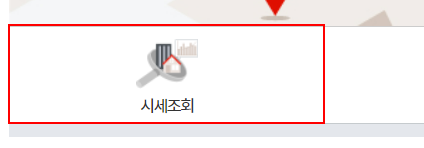
Task: 부동산 사이트에서 정보를 수집한 후 메일로 전송하기

Workflow: Main

Step 1: click on the link '시세조회'

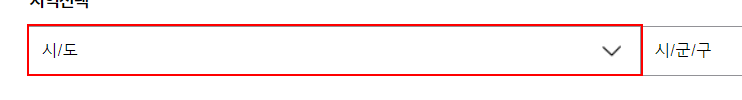
Step 2: select "서울특별시" in the drop-down

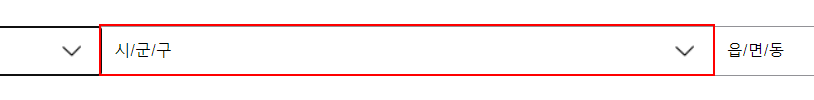
Step 3: select "강남구" in the drop-down

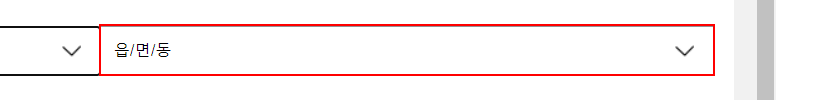
Step 4: select "대치동" in the drop-down

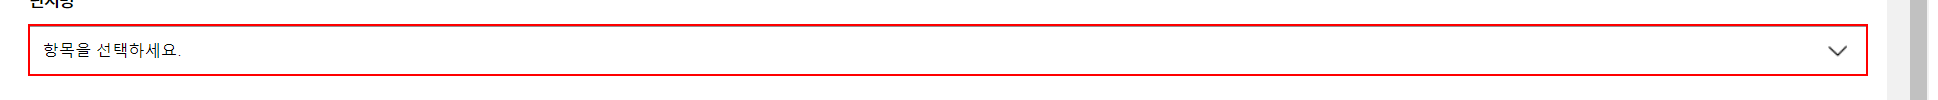
Step 5: select "개포우성1차" in the drop-down

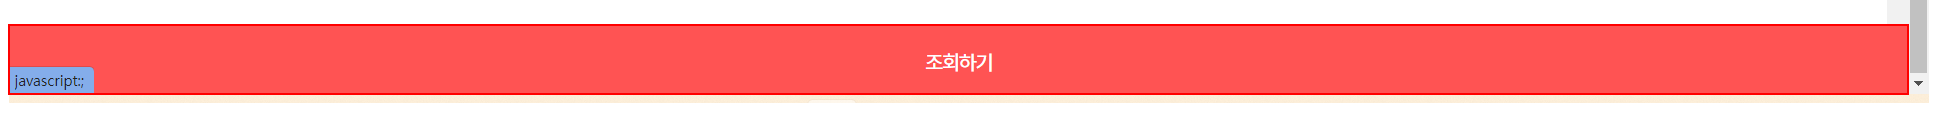
Step 6: click on the link

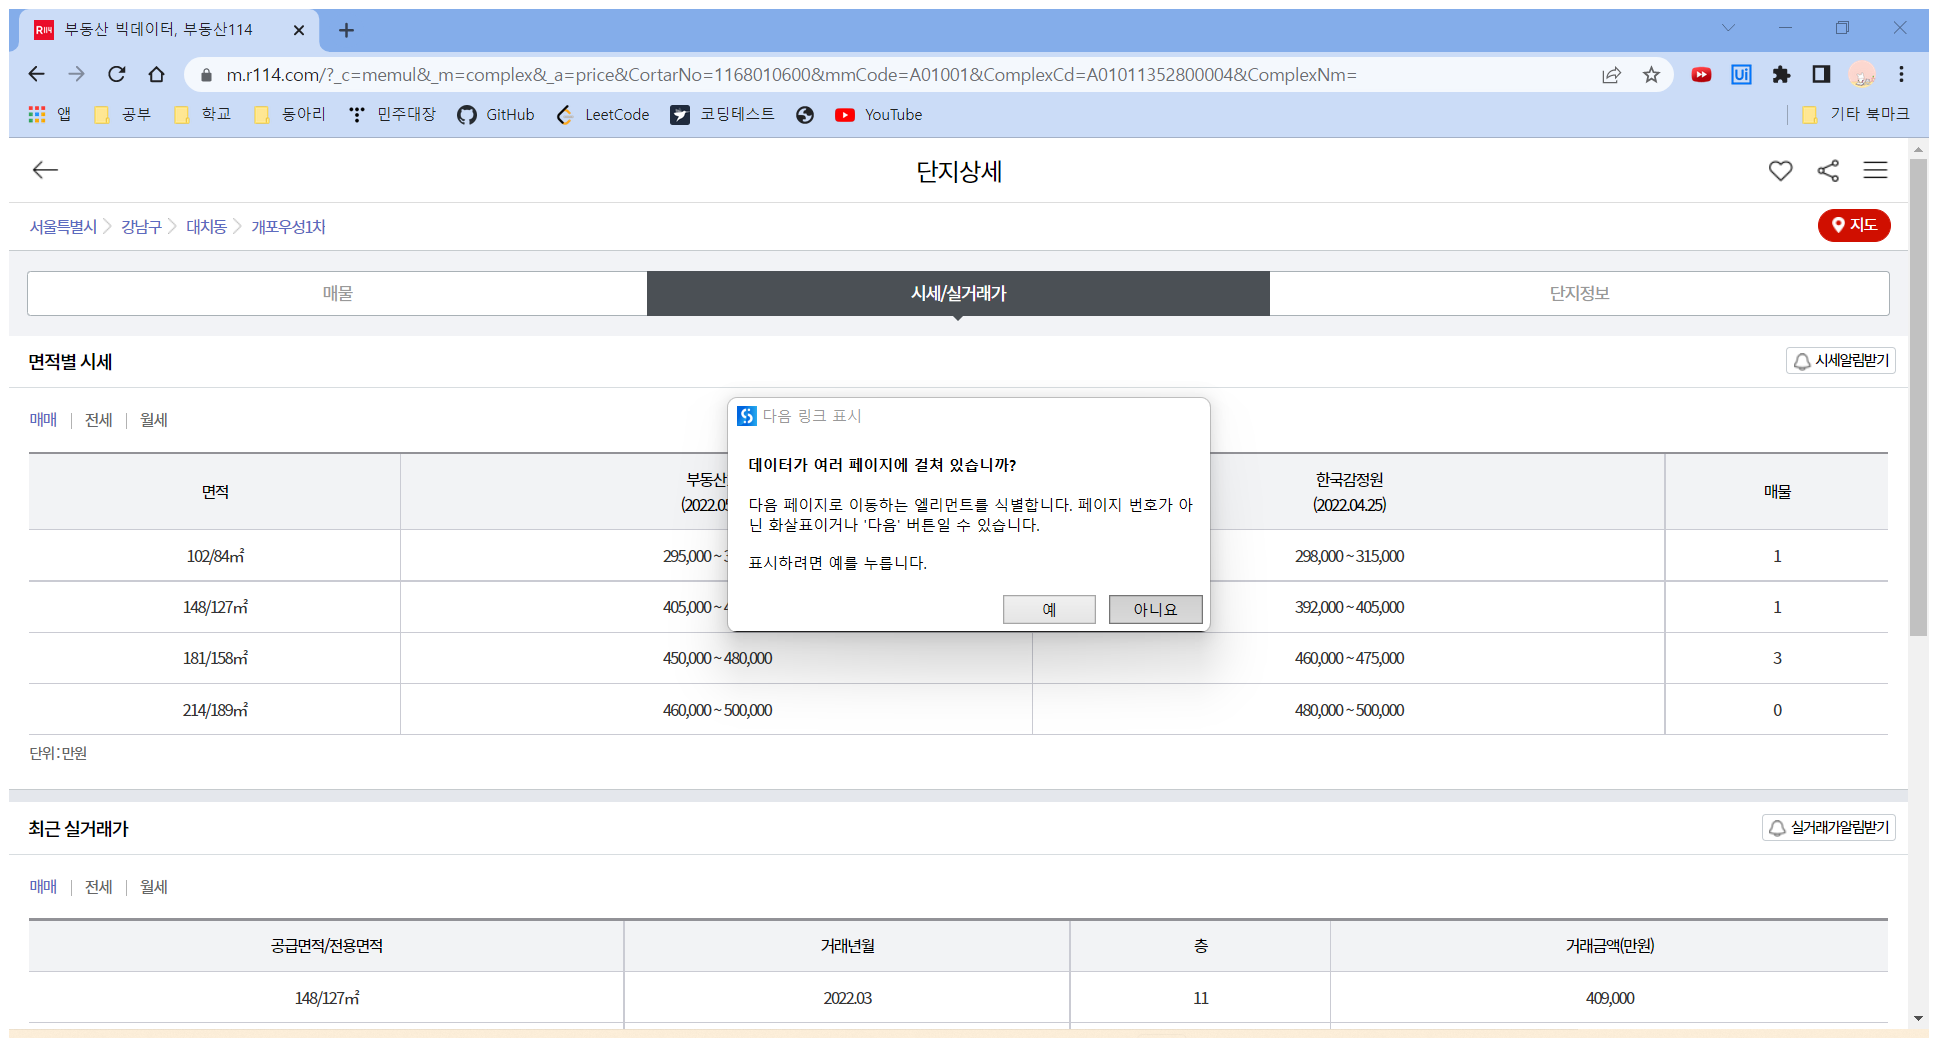
Step 7: Attach Browser '          Page' in window '부동산 빅데이터, 부동산114' (chrome.exe)

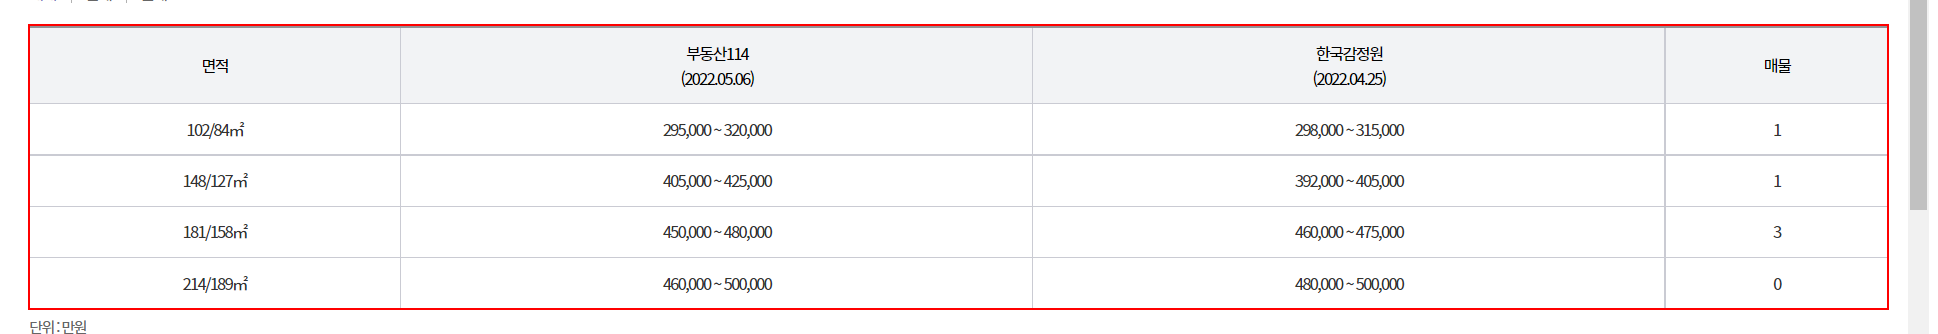
Step 8: get-text from the table 'tblAreaM'

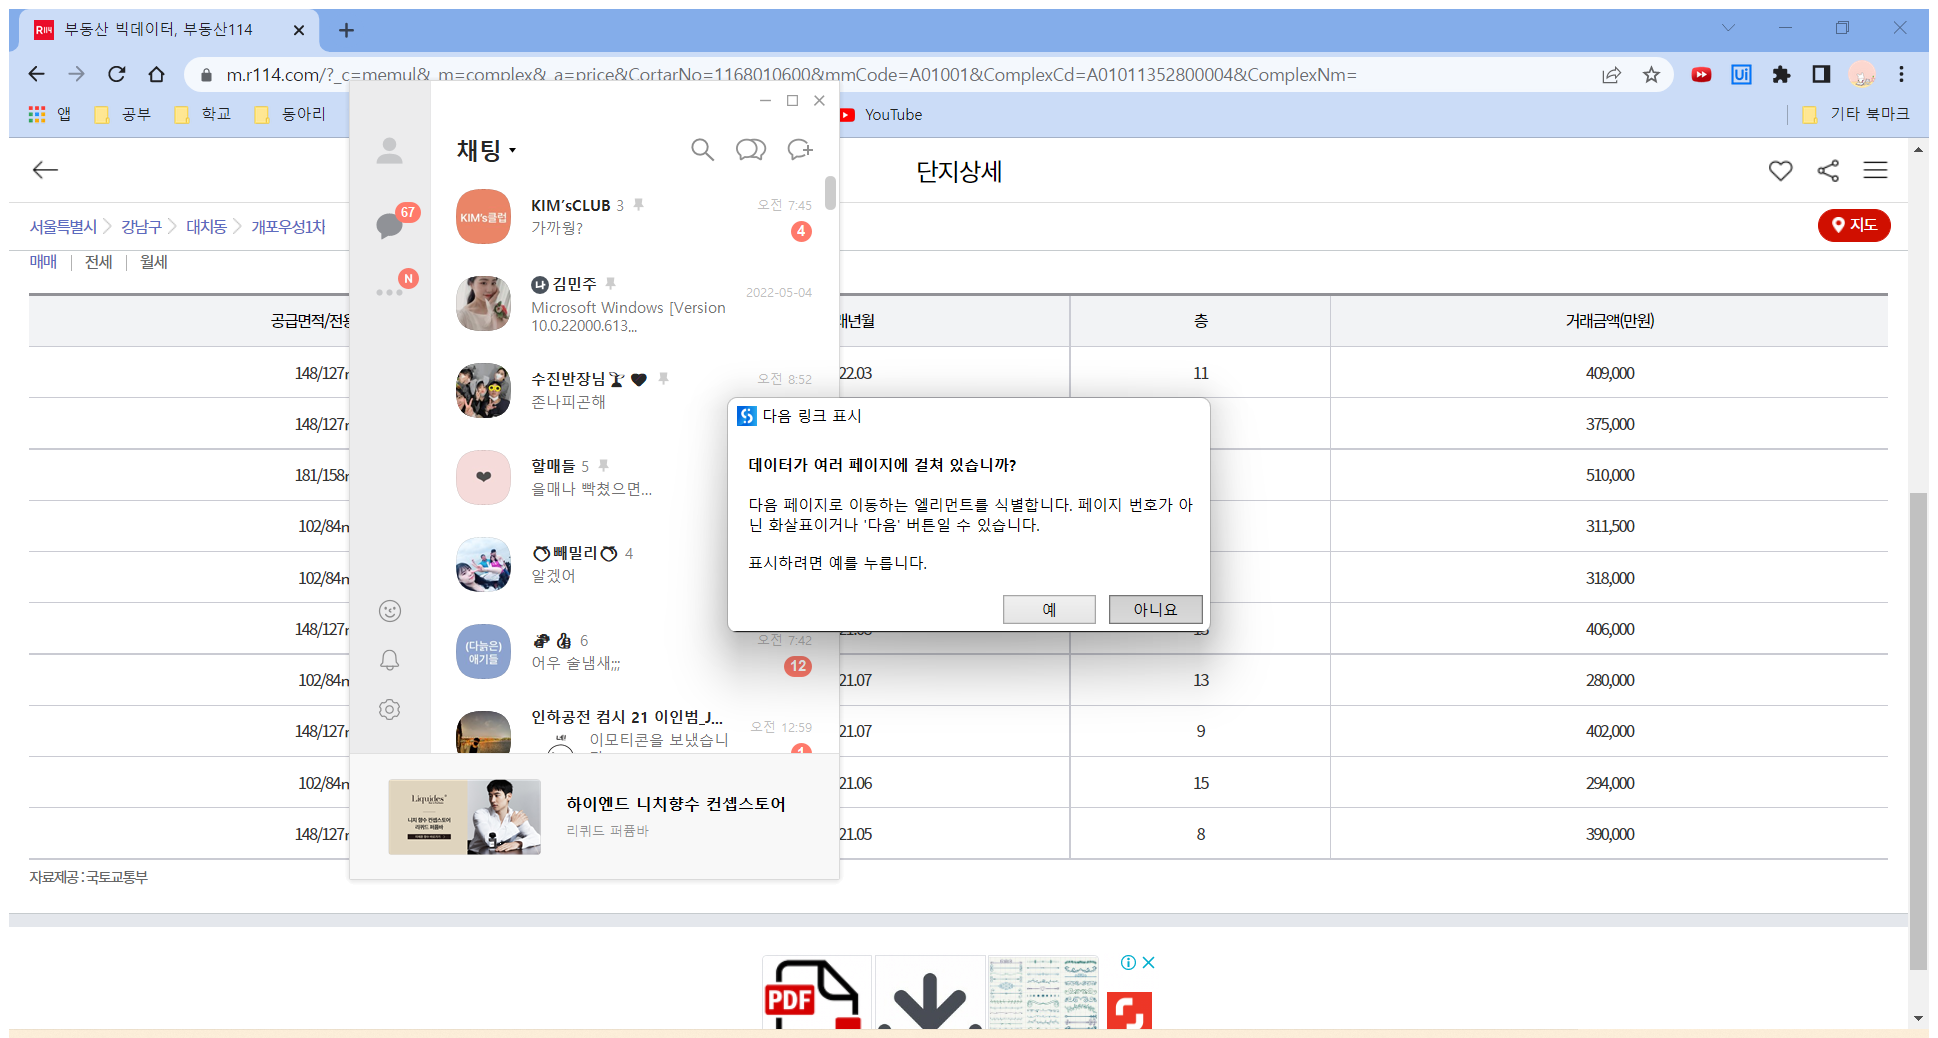
Step 9: Attach Browser '          Page' in window '부동산 빅데이터, 부동산114' (chrome.exe)

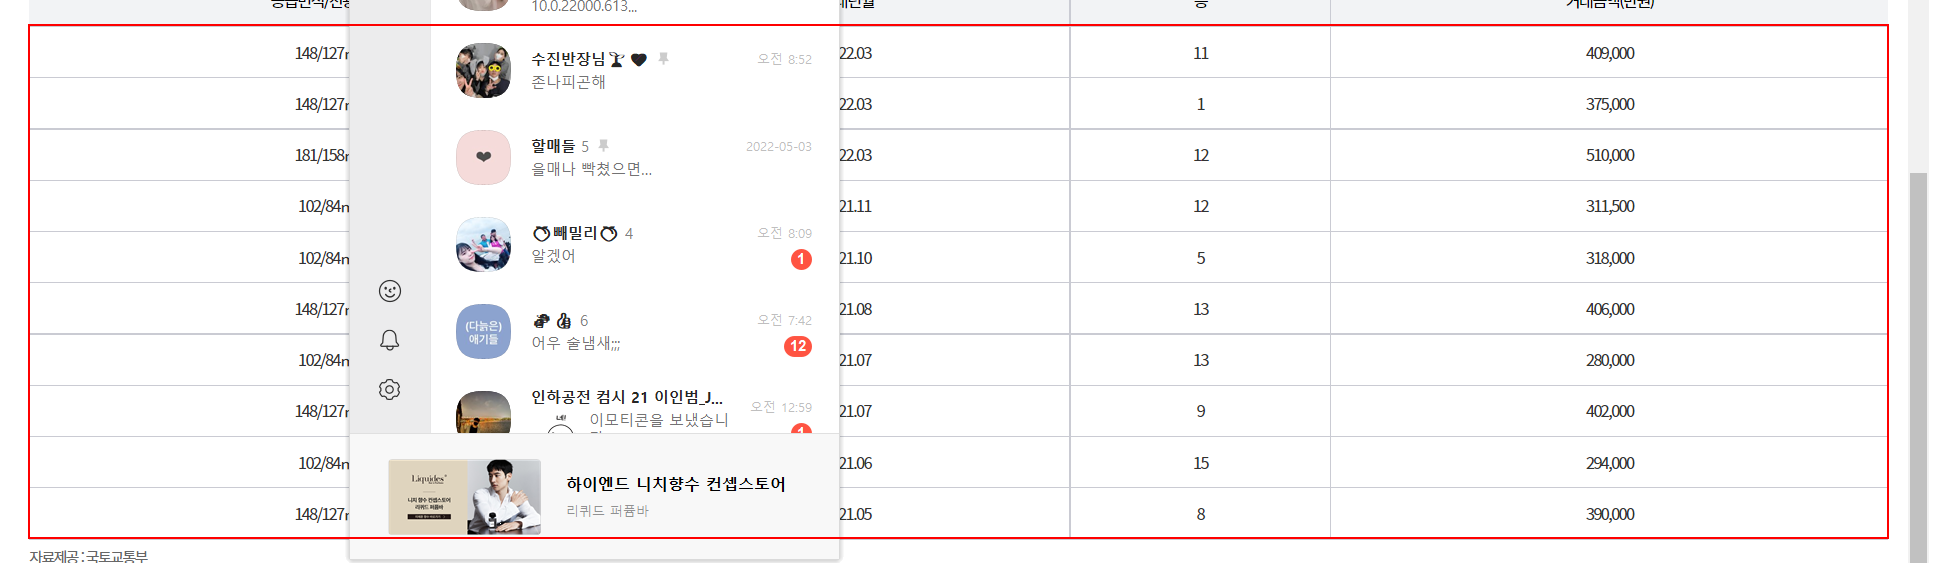
Step 10: get-text from the tbody